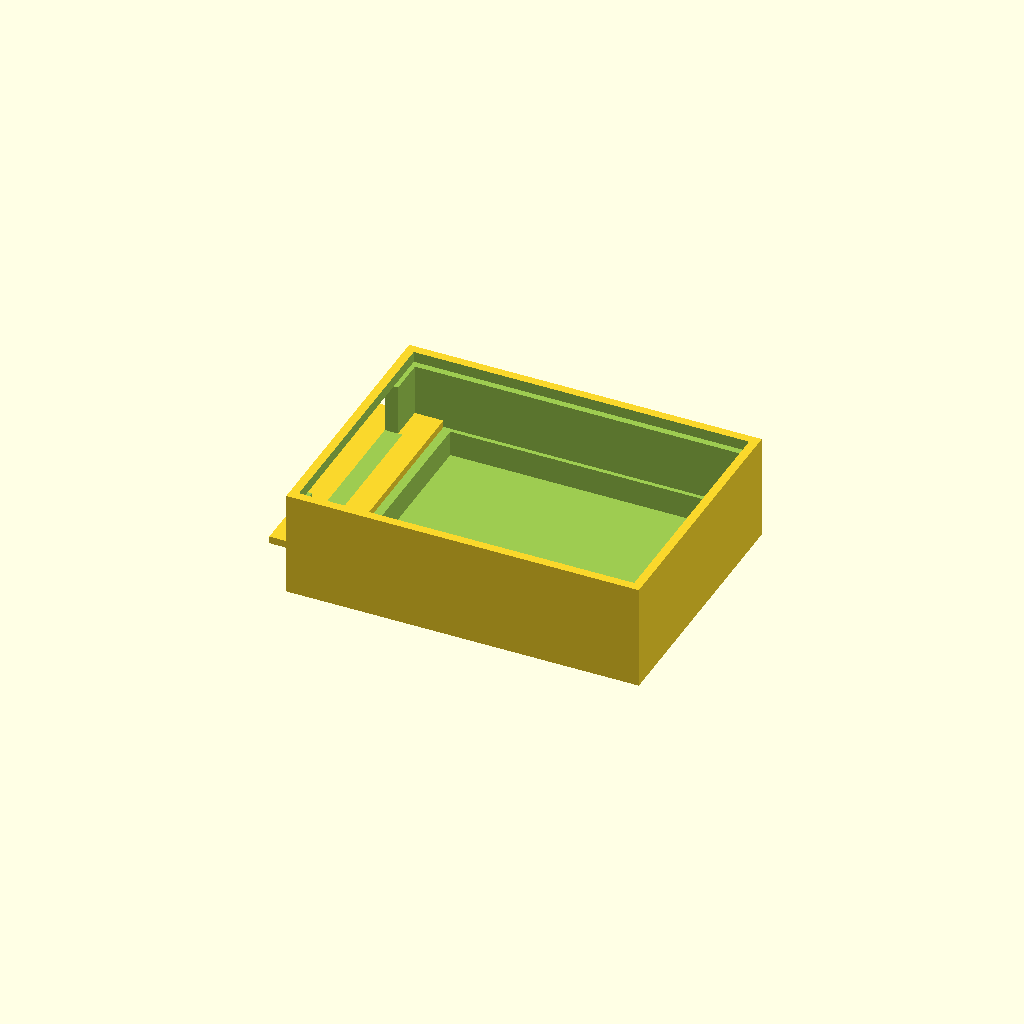
Cell 1 — every parameter at its default value.
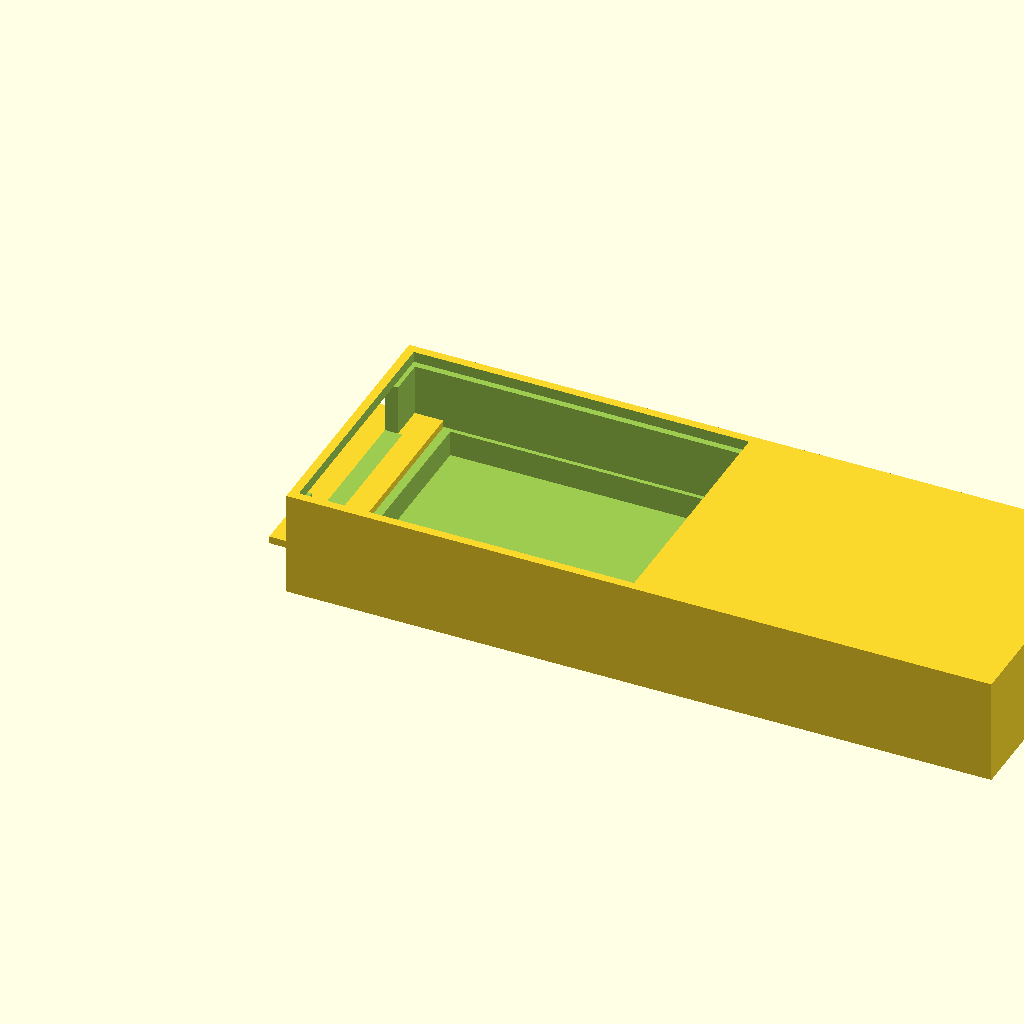
Cell 2 — body_len set to 1.404254, the other parameters unchanged.
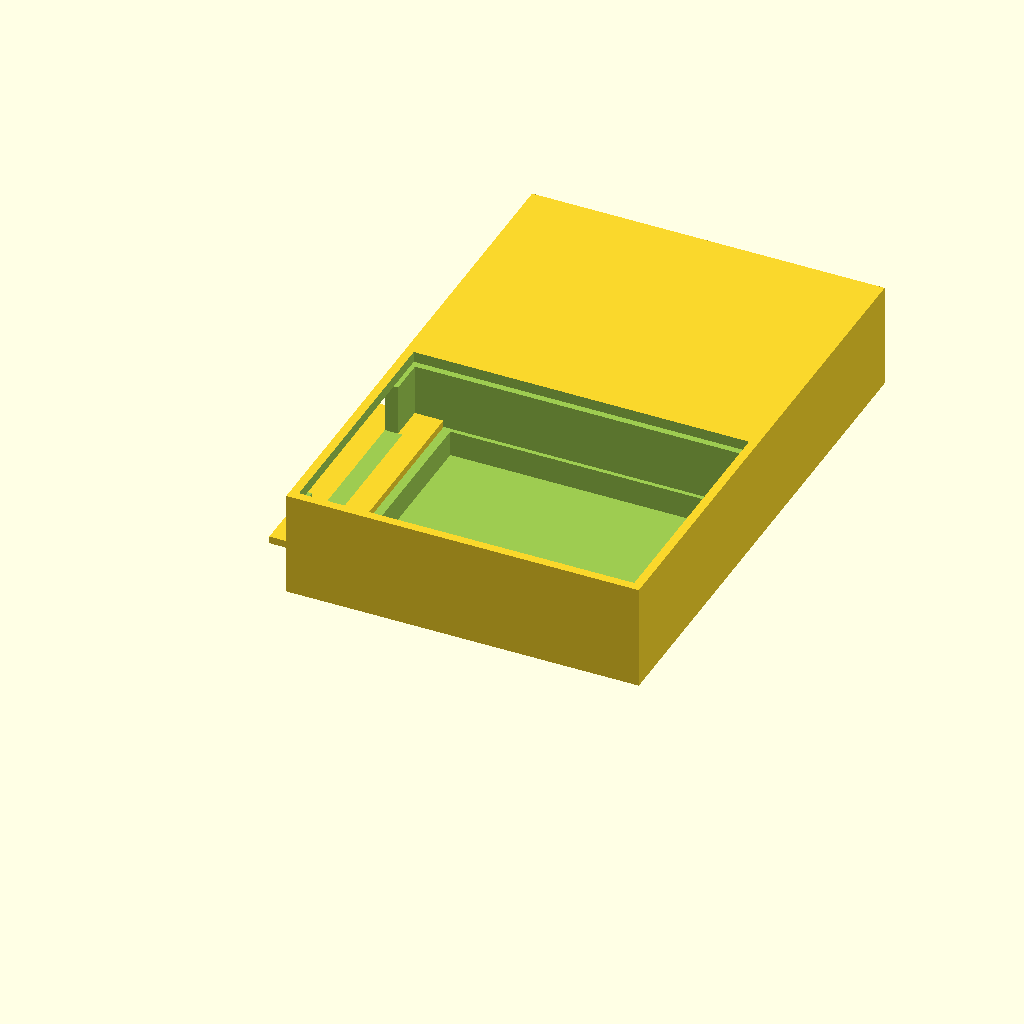
Cell 3 — body_wid set to 1.049928, the other parameters unchanged.
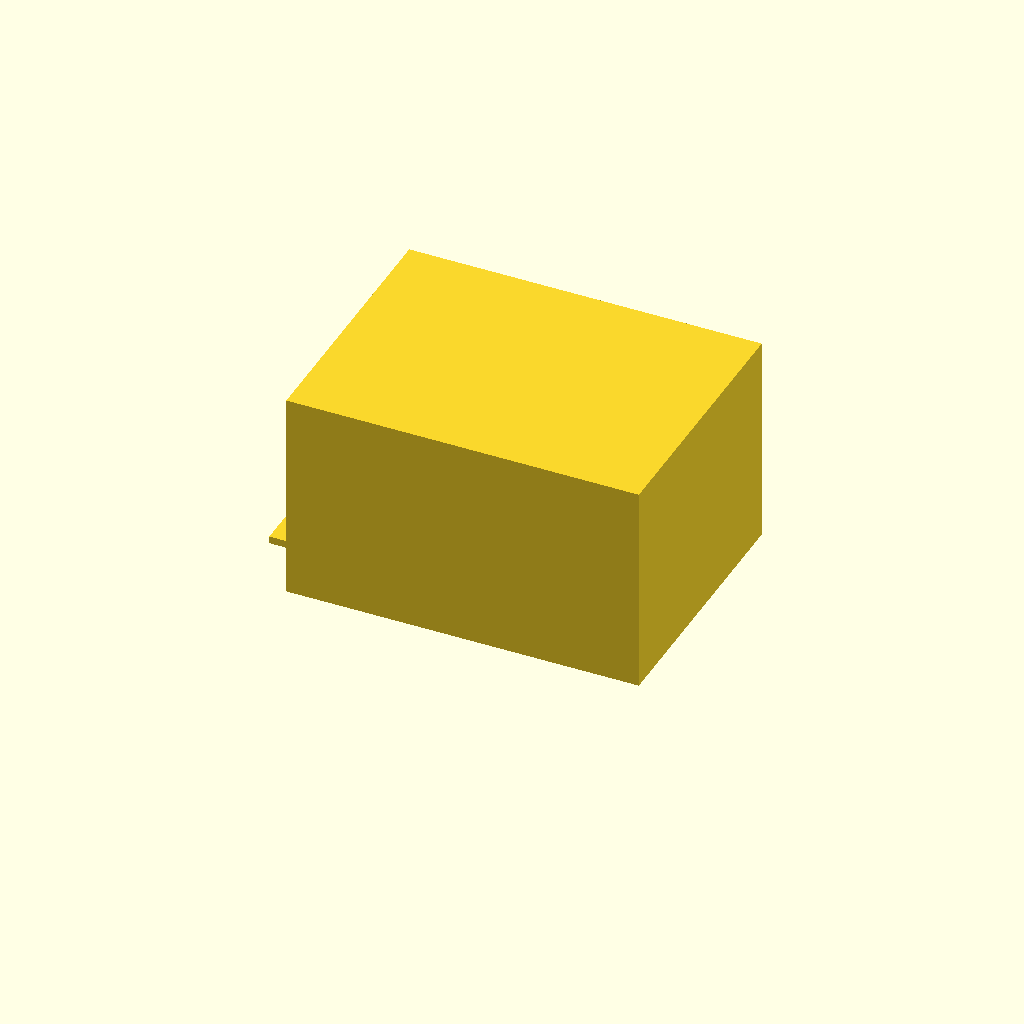
Cell 4: the same model with body_hgt = 0.42059.
All cells are drawn from one camera (rotation 55°, 0°, 25°, orthographic, colour scheme Cornfield), so only the parameter changes between them.
Source of the model, projects/P3D-Bench/demo/text_live_fixed100_v1/assets/cda3b224f6e176d221405d35e477791691c623c4f9c03f51ad43867881e6033b.scad:
// ============================================================
// Parametric plate with stepped top pocket, lower pocket,
// side projection tab and side recess
// ============================================================

$fn = 64;
eps = 0.0005;                  // small overlap for clean booleans

// ---------- Main reference body ----------
body_len  = 0.702127;          // X
body_wid  = 0.524964;          // Y
body_hgt  = 0.210295;          // Z (main height 0.2103)

// ---------- Upper shallow recess (top opening) ----------
r1_len    = 0.667793;
r1_wid    = 0.490631;
r1_x      = 0.0171;            // inset from left edge
r1_y      = 0.0172;            // inset from front edge
r1_z0     = 0.1888;            // band bottom above underside
r1_depth  = 0.0215;            // -> up to 0.2103

// ---------- Continuation of the top opening (deep pocket) ----------
r2_len    = 0.650626;
r2_wid    = 0.464880;
r2_x      = 0.0257;
r2_y      = 0.0300;
r2_z0     = 0.0729;
r2_depth  = 0.1159;            // -> up to 0.1888

// ---------- Lower offset pocket ----------
r3_len    = 0.567882;
r3_wid    = 0.447713;
r3_x      = 0.0999;
r3_y      = 0.0386;
r3_z0     = 0.0215;            // leaves 0.0215 bottom thickness
r3_depth  = 0.0515;            // -> up to 0.0730

// ---------- Side projection (solid tab) ----------
tab_len   = 0.130618;
tab_wid   = 0.463588;
tab_x     = -0.0479;           // overhangs the left length edge
tab_y     = 0.0300;
tab_z0    = 0.0730;
tab_thk   = 0.0146;            // -> up to 0.0876

// ---------- Side recess (cut at left edge) ----------
sr_depth  = 0.0343;            // X extent measured from left face
sr_len    = 0.367372;          // along Y
sr_y      = 0.0546;            // from front edge
sr_z0     = 0.0876;
sr_hgt    = 0.101285;          // -> up to 0.1889

// ------------------------------------------------------------
// Helper: axis aligned box placed by its minimum corner
// ------------------------------------------------------------
module box_at(pos, size) {
    translate(pos) cube(size);
}

// ------------------------------------------------------------
// Step 1: solid base block with the three stacked pockets
// ------------------------------------------------------------
module base_with_pockets() {
    difference() {
        // Main rectangular solid
        cube([body_len, body_wid, body_hgt]);

        // Shallow top recess (open to the top face)
        box_at([r1_x, r1_y, r1_z0],
               [r1_len, r1_wid, r1_depth + eps]);

        // Deep continuation of the top opening
        box_at([r2_x, r2_y, r2_z0],
               [r2_len, r2_wid, r2_depth + eps]);

        // Lower, more offset pocket
        box_at([r3_x, r3_y, r3_z0],
               [r3_len, r3_wid, r3_depth + eps]);
    }
}

// ------------------------------------------------------------
// Step 2: side projection added in the lower band
// ------------------------------------------------------------
module side_projection() {
    box_at([tab_x, tab_y, tab_z0],
           [tab_len, tab_wid, tab_thk]);
}

// ------------------------------------------------------------
// Step 3: side recess cut at the left edge (not through)
// ------------------------------------------------------------
module side_recess() {
    box_at([-eps, sr_y, sr_z0],
           [sr_depth + eps, sr_len, sr_hgt]);
}

// ------------------------------------------------------------
// Final model
// ------------------------------------------------------------
difference() {
    union() {
        base_with_pockets();
        side_projection();
    }
    side_recess();
}
Parameter table extracted from the source (name, type, default, range or options):
eps: number, default 0.0005
body_len: number, default 0.702127
body_wid: number, default 0.524964
body_hgt: number, default 0.210295
r1_len: number, default 0.667793
r1_wid: number, default 0.490631
r1_x: number, default 0.0171
r1_y: number, default 0.0172
r1_z0: number, default 0.1888
r1_depth: number, default 0.0215
r2_len: number, default 0.650626
r2_wid: number, default 0.46488
r2_x: number, default 0.0257
r2_y: number, default 0.03
r2_z0: number, default 0.0729
r2_depth: number, default 0.1159
r3_len: number, default 0.567882
r3_wid: number, default 0.447713
r3_x: number, default 0.0999
r3_y: number, default 0.0386
r3_z0: number, default 0.0215
r3_depth: number, default 0.0515
tab_len: number, default 0.130618
tab_wid: number, default 0.463588
tab_x: number, default -0.0479
tab_y: number, default 0.03
tab_z0: number, default 0.073
tab_thk: number, default 0.0146
sr_depth: number, default 0.0343
sr_len: number, default 0.367372
sr_y: number, default 0.0546
sr_z0: number, default 0.0876
sr_hgt: number, default 0.101285
